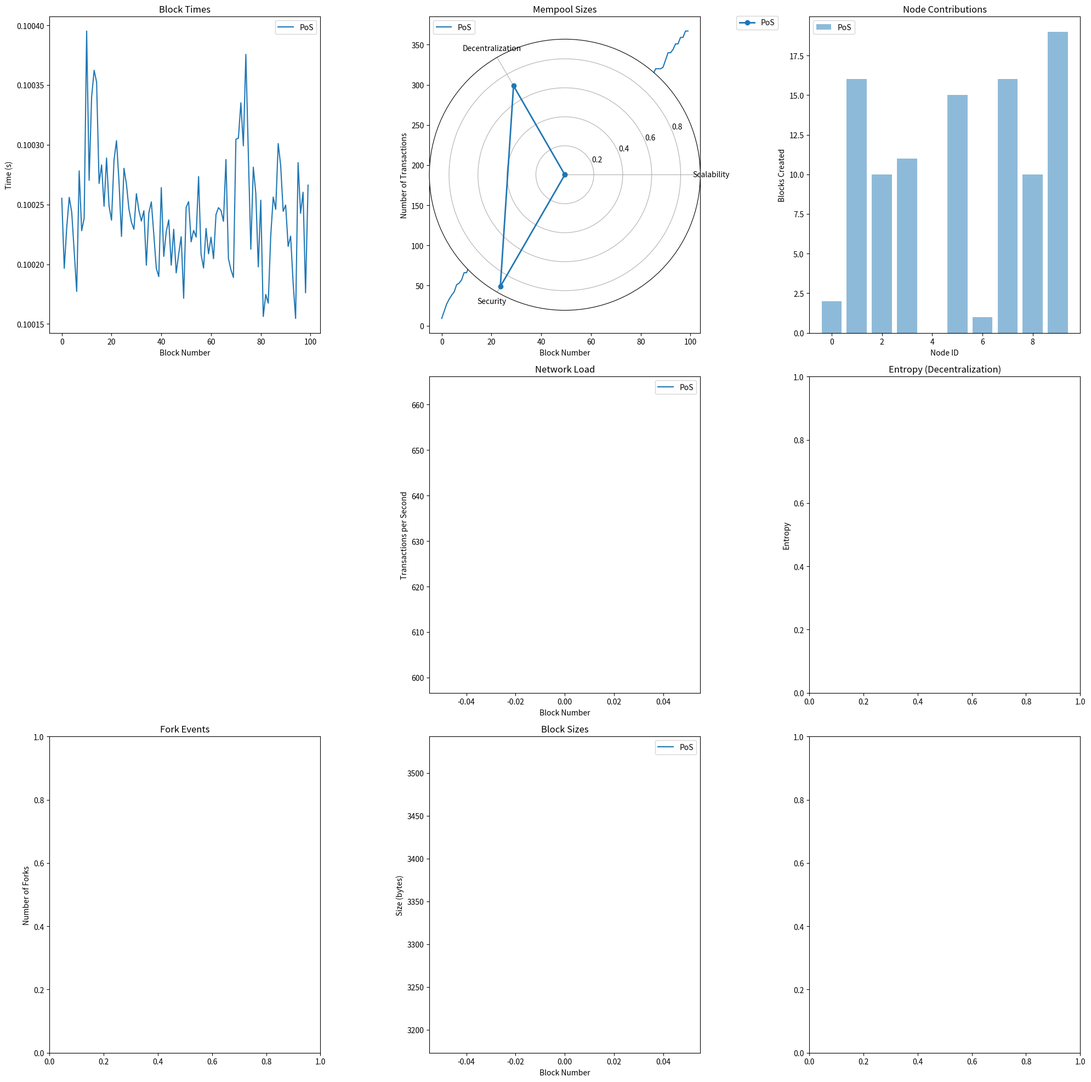

This figure's Python source:
# %%
import hashlib
import random
import time
from collections import defaultdict
from typing import List

import matplotlib.pyplot as plt
import numpy as np
from scipy.stats import entropy


class Transaction:
    def __init__(self, sender: str, recipient: str, amount: float):
        self.sender = sender
        self.recipient = recipient
        self.amount = amount
        self.timestamp = time.time()


class Block:
    def __init__(self, index: int, transactions: List[Transaction], timestamp: int, previous_hash: str):
        self.index = index
        self.transactions = transactions
        self.timestamp = timestamp
        self.previous_hash = previous_hash
        self.hash = self.calculate_hash()
        self.size = len(str(transactions)) + 256  # Simulating block size (including header)

    def calculate_hash(self):
        block_string = f"{self.index}{self.transactions}{self.timestamp}{self.previous_hash}"
        return hashlib.sha256(block_string.encode()).hexdigest()


class Blockchain:
    def __init__(self):
        self.chain: List[Block] = [self.create_genesis_block()]
        self.difficulty = 4
        self.pending_transactions = []
        self.nodes = []

    def create_genesis_block(self):
        return Block(0, [], int(time.time()), "0")

    def get_latest_block(self):
        return self.chain[-1]

    def add_block(self, new_block):
        new_block.previous_hash = self.get_latest_block().hash
        new_block.hash = new_block.calculate_hash()
        self.chain.append(new_block)

    def is_chain_valid(self):
        for i in range(1, len(self.chain)):
            current_block = self.chain[i]
            previous_block = self.chain[i - 1]
            if (
                current_block.hash != current_block.calculate_hash()
                or current_block.previous_hash != previous_block.hash
            ):
                return False
        return True


class Node:
    def __init__(self, node_id, blockchain, stake=0):
        self.node_id = node_id
        self.blockchain = blockchain
        self.stake = stake
        self.mempool = []
        self.blocks_mined = 0
        self.balance = 1000  # Initial balance
        self.connections = set()  # For network topology
        self.transactions_processed = 0

    def add_transaction_to_mempool(self, transaction):
        self.mempool.append(transaction)

    def mine_block(self):
        last_block = self.blockchain.get_latest_block()
        new_block = Block(len(self.blockchain.chain), self.mempool[:100], int(time.time()), last_block.hash)
        self.mempool = self.mempool[100:]
        self.blocks_mined += 1
        return new_block


def propagate_block(node, block, propagation_delay=0.1):
    time.sleep(propagation_delay)  # Simulating network delay
    for connected_node in node.connections:
        connected_node.blockchain.add_block(block)
        connected_node.transactions_processed += len(block.transactions)


def simulate_network(consensus_type, num_nodes, num_blocks, transaction_rate, difficulty):
    blockchain = Blockchain()
    nodes = [Node(i, blockchain, stake=random.randint(1, 100)) for i in range(num_nodes)]
    blockchain.nodes = nodes

    block_times = []
    mempool_sizes = []
    node_contributions = defaultdict(int)
    transaction_latencies = []
    network_load = []
    block_sizes = []
    fork_events = 0

    start_time = time.time()

    for _ in range(num_blocks):
        block_start_time = time.time()

        # Simulate transactions
        for _ in range(transaction_rate):
            sender = random.choice(nodes)
            recipient = random.choice(nodes)
            amount = random.randint(1, 10)
            transaction = Transaction(sender.node_id, recipient.node_id, amount)
            for node in nodes:
                node.add_transaction_to_mempool(transaction)

        # PoS: Select validator based on stake
        winner = random.choices(nodes, weights=[node.stake for node in nodes])[0]
        winning_block = winner.mine_block()
        blockchain.add_block(winning_block)
        node_contributions[winner.node_id] += 1
        winner.balance += 10  # Staking reward
        propagate_block(winner, winning_block)

        block_time = time.time() - block_start_time
        block_times.append(block_time)
        mempool_sizes.append(sum(len(node.mempool) for node in nodes) / num_nodes)
        block_sizes.append(winning_block.size)

        # Calculate transaction latency
        for tx in winning_block.transactions:
            transaction_latencies.append(time.time() - tx.timestamp)

        # Calculate network load
        network_load.append(len(winning_block.transactions) / block_time)

    end_time = time.time()
    total_time = end_time - start_time

    # Calculate metrics
    avg_block_time = sum(block_times) / len(block_times)
    avg_mempool_size = sum(mempool_sizes) / len(mempool_sizes)
    tps = sum(node.transactions_processed for node in nodes) / total_time
    avg_latency = sum(transaction_latencies) / len(transaction_latencies)
    avg_network_load = sum(network_load) / len(network_load)
    avg_block_size = sum(block_sizes) / len(block_sizes)
    gini_coefficient = calculate_gini_coefficient(list(node_contributions.values()))
    entropy_value = calculate_entropy(list(node_contributions.values()))

    print(f"\n{consensus_type} Simulation Results:")
    print(f"Total time: {total_time:.2f} seconds")
    print(f"Average block time: {avg_block_time:.2f} seconds")
    print(f"Average mempool size: {avg_mempool_size:.2f}")
    print(f"Transactions per second: {tps:.2f}")
    print(f"Average transaction latency: {avg_latency:.2f} seconds")
    print(f"Average network load: {avg_network_load:.2f} tx/s")
    print(f"Average block size: {avg_block_size:.2f} bytes")
    print(f"Gini coefficient (decentralization): {gini_coefficient:.4f}")
    print(f"Entropy (decentralization): {entropy_value:.4f}")
    print(f"Number of fork events: {fork_events}")
    print(f"Chain valid: {blockchain.is_chain_valid()}")

    return (
        block_times,
        mempool_sizes,
        node_contributions,
        tps,
        gini_coefficient,
        avg_latency,
        avg_network_load,
        entropy_value,
        fork_events,
        avg_block_size,
    )


def calculate_gini_coefficient(values):
    sorted_values = sorted(values)
    height, area = 0, 0
    for value in sorted_values:
        height += value
        area += height - value / 2.0
    fair_area = height * len(values) / 2
    return (fair_area - area) / fair_area


def calculate_entropy(values):
    probabilities = [v / sum(values) for v in values]
    return entropy(probabilities, base=2)


def plot_results(pos_results):
    fig, axs = plt.subplots(3, 3, figsize=(20, 20))

    # Plot block times
    axs[0, 0].plot(pos_results[0], label="PoS")
    axs[0, 0].set_title("Block Times")
    axs[0, 0].set_xlabel("Block Number")
    axs[0, 0].set_ylabel("Time (s)")
    axs[0, 0].legend()

    # Plot mempool sizes
    axs[0, 1].plot(pos_results[1], label="PoS")
    axs[0, 1].set_title("Mempool Sizes")
    axs[0, 1].set_xlabel("Block Number")
    axs[0, 1].set_ylabel("Number of Transactions")
    axs[0, 1].legend()

    # Plot node contributions
    axs[0, 2].bar(pos_results[2].keys(), pos_results[2].values(), alpha=0.5, label="PoS")
    axs[0, 2].set_title("Node Contributions")
    axs[0, 2].set_xlabel("Node ID")
    axs[0, 2].set_ylabel("Blocks Created")
    axs[0, 2].legend()

    # Plot trilemma metrics
    axs[1, 0].remove()
    axs[1, 0] = fig.add_subplot(332, projection="polar")
    pos_metrics = [pos_results[3] / 100, 1 - pos_results[4], 1 / pos_results[5]]
    angles = np.linspace(0, 2 * np.pi, 3, endpoint=False)
    angles = np.concatenate((angles, [angles[0]]))
    pos_metrics.append(pos_metrics[0])
    axs[1, 0].plot(angles, pos_metrics, "o-", linewidth=2, label="PoS")
    axs[1, 0].set_thetagrids(angles[:-1] * 180 / np.pi, ["Scalability", "Decentralization", "Security"])
    axs[1, 0].legend(loc="upper right", bbox_to_anchor=(1.3, 1.1))

    # Plot network load
    axs[1, 1].plot(pos_results[6], label="PoS")
    axs[1, 1].set_title("Network Load")
    axs[1, 1].set_xlabel("Block Number")
    axs[1, 1].set_ylabel("Transactions per Second")
    axs[1, 1].legend()

    # Plot entropy
    axs[1, 2].set_title("Entropy (Decentralization)")
    axs[1, 2].set_ylabel("Entropy")

    # Plot fork events
    axs[2, 0].set_title("Fork Events")
    axs[2, 0].set_ylabel("Number of Forks")

    # Plot block sizes
    axs[2, 1].plot(pos_results[9], label="PoS")
    axs[2, 1].set_title("Block Sizes")
    axs[2, 1].set_xlabel("Block Number")
    axs[2, 1].set_ylabel("Size (bytes)")
    axs[2, 1].legend()

    plt.tight_layout()
    plt.show()


# Run simulations
pos_results = simulate_network("PoS", num_nodes=10, num_blocks=100, transaction_rate=10, difficulty=4)

# Plot results
plot_results(pos_results)

# %%
